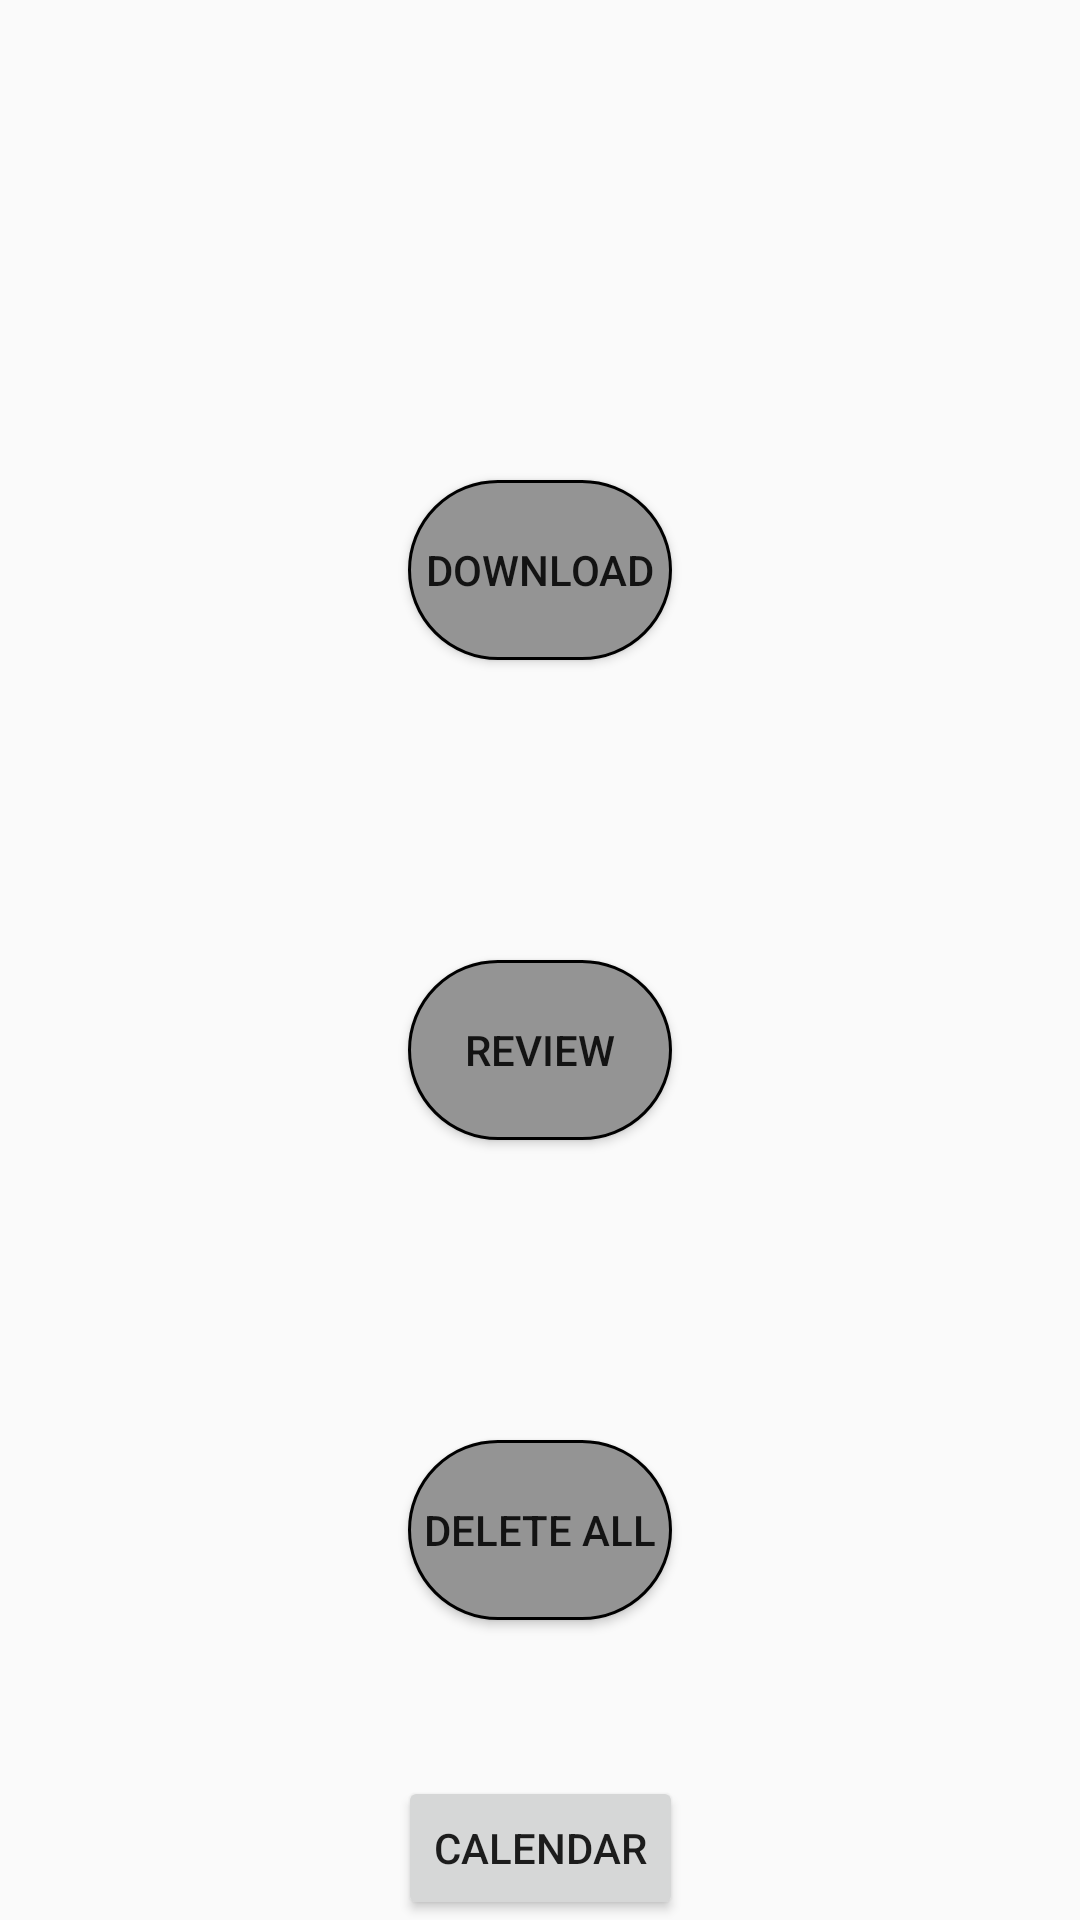

Here is an Android app screen rendered from its layout file. Give the layout XML and the strings, colors and styles it references.
<!-- AndroidManifest.xml: application theme Theme.ThirdProject -->
<!-- res/layout/fragment_main.xml -->
<?xml version="1.0" encoding="utf-8"?>
<androidx.constraintlayout.widget.ConstraintLayout xmlns:android="http://schemas.android.com/apk/res/android"
    xmlns:app="http://schemas.android.com/apk/res-auto"
    xmlns:tools="http://schemas.android.com/tools"
    android:layout_width="match_parent"
    android:layout_height="match_parent"
    tools:context=".MainFragment">


    <Button
        android:id="@+id/button"
        android:layout_width="wrap_content"
        android:layout_height="wrap_content"
        android:text="DOWNLOAD"
        android:background="@drawable/button_shape"
        app:layout_constraintEnd_toEndOf="parent"
        app:layout_constraintStart_toStartOf="parent"
        app:layout_constraintTop_toTopOf="parent"
        app:layout_constraintBottom_toBottomOf="@+id/button2"/>

    <Button
        android:id="@+id/button2"
        android:layout_width="wrap_content"
        android:layout_height="wrap_content"
        android:text="review"
        android:background="@drawable/button_shape"
        app:layout_constraintBottom_toBottomOf="@id/button3"
        app:layout_constraintEnd_toEndOf="parent"
        app:layout_constraintTop_toTopOf="@id/button"
        app:layout_constraintStart_toStartOf="parent" />

    <Button
        android:id="@+id/button3"
        android:layout_width="wrap_content"
        android:layout_height="wrap_content"
        android:text="Delete All"
        android:background="@drawable/button_shape"
        app:layout_constraintBottom_toBottomOf="parent"
        app:layout_constraintEnd_toEndOf="parent"
        app:layout_constraintStart_toStartOf="parent"
        app:layout_constraintTop_toBottomOf="@+id/button2" />

    <Button
        android:id="@+id/button4"
        android:layout_width="wrap_content"
        android:layout_height="wrap_content"
        android:text="Calendar"
        app:layout_constraintBottom_toBottomOf="parent"
        app:layout_constraintEnd_toEndOf="parent"
        app:layout_constraintStart_toStartOf="parent" />
</androidx.constraintlayout.widget.ConstraintLayout>
<!-- resources referenced by this layout -->
<resources>
  <!-- drawable button_shape (drawable) -->
  <selector xmlns:android="http://schemas.android.com/apk/res/android">
      <item android:state_pressed="true">
          <shape>
              <solid android:color="@color/dark_gray"/>
              <size android:width="60dp" android:height="60dp"/>
              <stroke android:color="@color/black" android:width="1dp"/>
              <corners android:radius="50dp"/>
          </shape>
      </item>
      <item>
          <shape>
              <solid android:color="@color/gray"/>
              <size android:width="60dp" android:height="60dp"/>
              <stroke android:color="@color/black" android:width="1dp"/>
              <corners android:radius="50dp"/>
          </shape>
      </item>
  </selector>
  <style name="Theme.ThirdProject" parent="Base.Theme.ThirdProject" />
  <color name="dark_gray">#5B5B5B</color>
  <color name="black">#FF000000</color>
  <color name="gray">#949494</color>
  <style name="Base.Theme.ThirdProject" parent="Theme.AppCompat.DayNight.NoActionBar">
          
          
      </style>
</resources>
